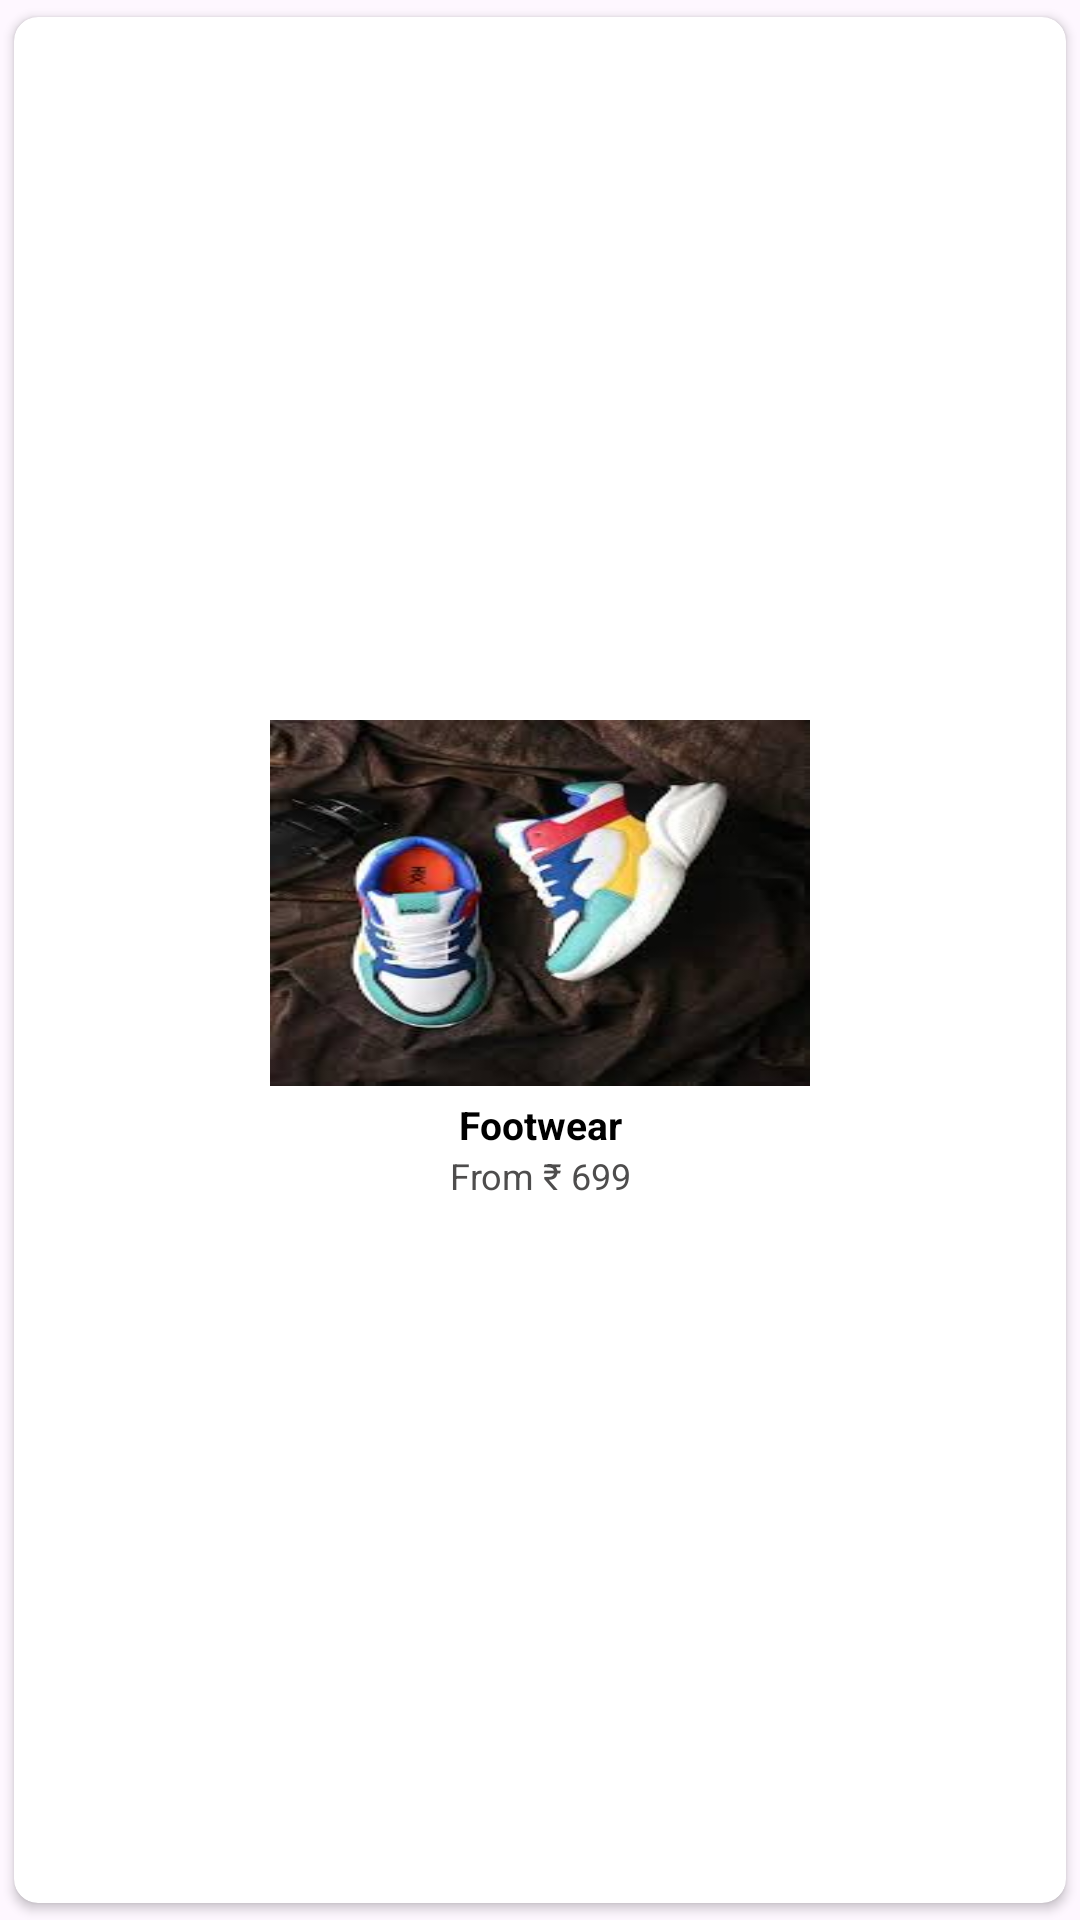

Android layout source for this screen:
<!-- AndroidManifest.xml: application theme Theme.ECommerce -->
<!-- res/layout/rv_categories.xml -->
<?xml version="1.0" encoding="utf-8"?>
<LinearLayout xmlns:android="http://schemas.android.com/apk/res/android"
    xmlns:app="http://schemas.android.com/apk/res-auto"
    android:layout_width="wrap_content"
    android:layout_height="wrap_content"
    android:layout_marginLeft="4dp">

    <androidx.cardview.widget.CardView
        android:id="@+id/card_view_category"
        android:layout_width="match_parent"
        android:layout_height="match_parent"
        app:cardCornerRadius="8dp"
        app:cardUseCompatPadding="true">

        <LinearLayout
            android:layout_width="match_parent"
            android:layout_height="match_parent"
            android:orientation="vertical"
            android:gravity="center">

            <ImageView
                android:id="@+id/iv_category"
                android:layout_width="180dp"
                android:layout_height="122dp"
                android:layout_marginBottom="4dp"
                android:scaleType="fitXY"
                android:src="@drawable/footwear" />

            <TextView
                android:id="@+id/tv_category_name"
                android:layout_width="match_parent"
                android:layout_height="wrap_content"
                android:text="Footwear"
                android:textAlignment="center"
                android:textColor="@color/black"
                android:textSize="13sp"
                android:textStyle="bold" />

            <TextView
                android:id="@+id/tv_category_special"
                android:layout_width="match_parent"
                android:layout_height="wrap_content"
                android:text="From ₹ 699"
                android:textAlignment="center"
                android:textColor="@color/dark_grey"
                android:textSize="12sp" />
        </LinearLayout>
    </androidx.cardview.widget.CardView>
</LinearLayout>
<!-- resources referenced by this layout -->
<resources>
  <color name="black">#FF000000</color>
  <color name="dark_grey">#4E4D4D</color>
  <!-- drawable footwear: jpg bitmap (drawable, 8640 bytes) -->
  <style name="Theme.ECommerce" parent="Theme.Material3.Light.NoActionBar">
          
          
          <item name="colorPrimary">@color/aqua_blue</item>
          <item name="colorPrimaryDark">@color/pacific_blue</item>
          <item name="android:textColorSecondary">@color/white</item>
  
          
          
      </style>
  <color name="aqua_blue">#03d5c8</color>
  <color name="pacific_blue">#0eb0d2</color>
  <color name="white">#FFFFFFFF</color>
</resources>
